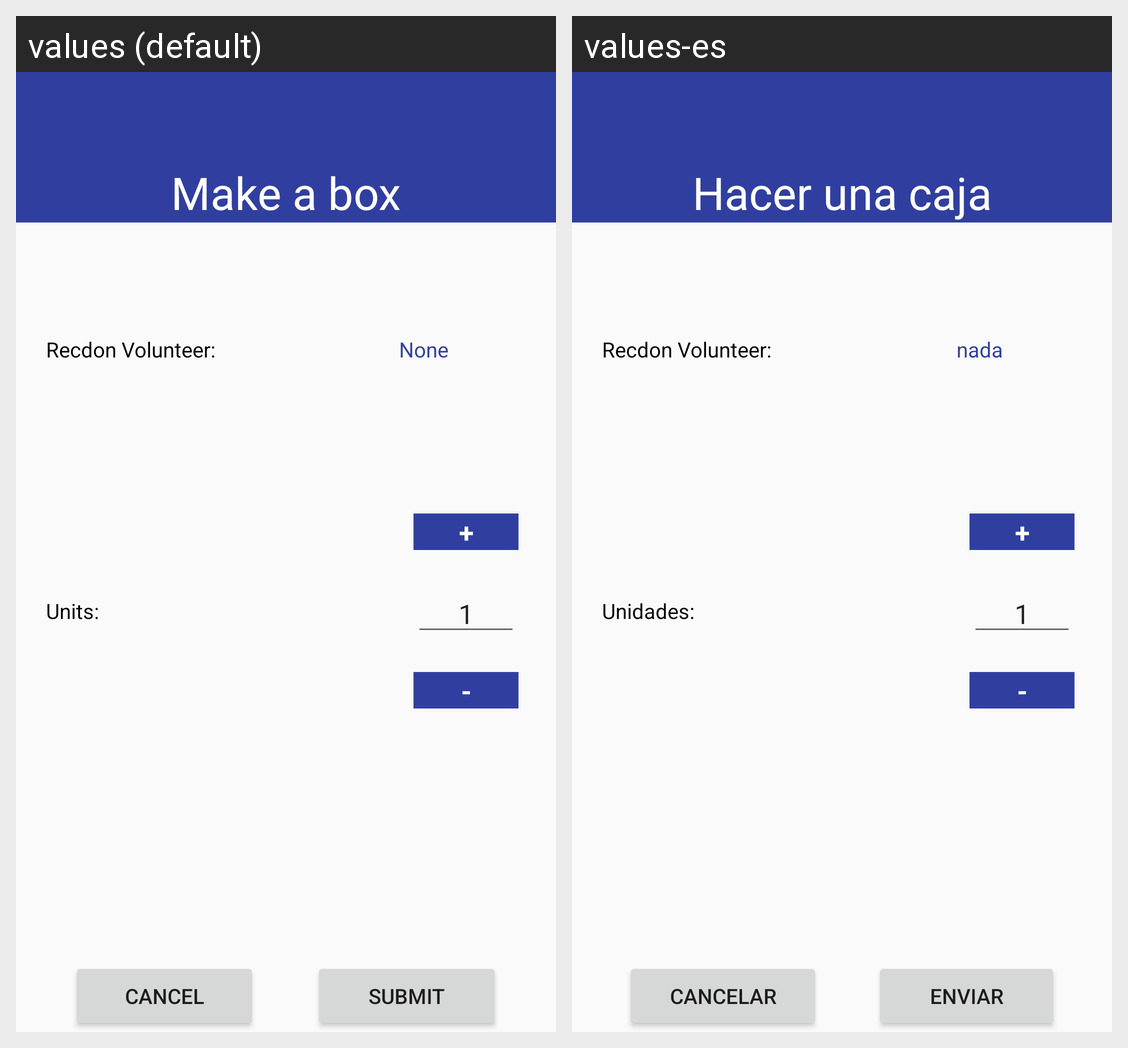

The Android screen above is rendered under two locales of the same app. Produce the string resources it draws, with the default and per-locale values.
Android screen res/layout/fragment_make_abox_add_medicine_info.xml rendered under 2 locales, left to right: values (default), values-es. Device: Nexus 5 (rendered at 1080×1920; each locale shown at half size, 540×960, under a caption strip naming it); theme AppTheme.
Strings drawn on this screen, with the default value and each locale's value (text and hints the layout hard-codes, and strings that could not be matched under every locale, appear in the picture but are not listed):

make_a_box_operation
  values: Make a box
  values-es: Hacer una caja

choose_dest_user
  values: Recdon Volunteer:
  values-es: Recdon Volunteer:

none
  values: None
  values-es: nada

unit
  values: Units:
  values-es: Unidades:

cancel
  values: Cancel
  values-es: Cancelar

submit_button
  values: Submit
  values-es: enviar
